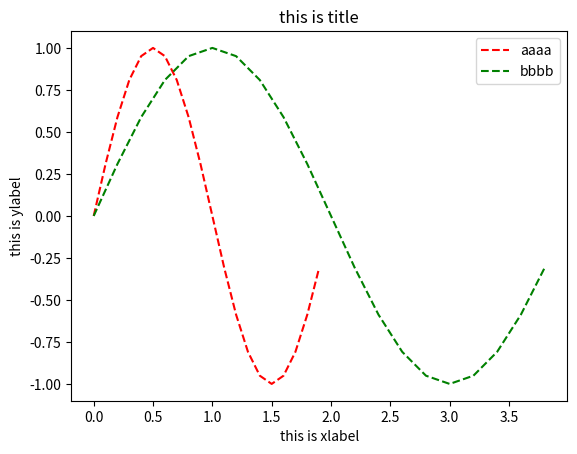

Write the Python code that produced this figure.
import numpy as np
import  pandas as pd
from pandas import Series,DataFrame

import matplotlib.pyplot as plt

a = [1,2,3]
b = [4,5,6]
# plt.plot(a)
# image = plt.plot(a,b) #绘制单曲线
# image = plt.plot(a,b,'r--') #设置图形的样式
c = [7,8,9]
d = [10,6,8]
# image = plt.plot(a,b,'b--',c,d,'g*') #绘制两个曲线
# print(type(image))
# plt.show()


x = np.arange(0,2.0,0.1)
print(x)
print(x.shape)

y = np.sin(x*np.pi)
x1 = x*2
plt.plot(x,y,'r--',label='aaaa')
plt.plot(x*2,y,'g--',label='bbbb')
plt.xlabel('this is xlabel')
plt.ylabel('this is ylabel')
plt.title('this is title')
plt.legend()
plt.show()


